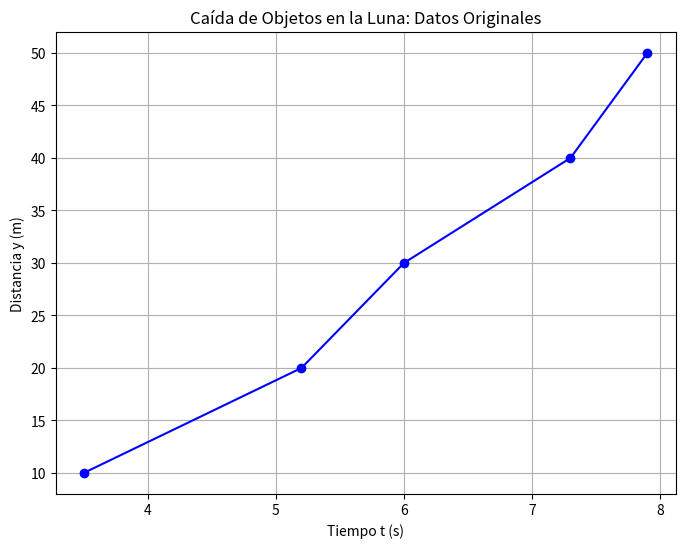

This chart was generated by the following Python code: (Note: this script raises an exception after producing the figure.)
import matplotlib.pyplot as plt
import numpy as np
from scipy.stats import linregress

# ------------------------ Problema 1 ------------------------------------

# Datos del problema 1
y_data = np.array([10, 20, 30, 40, 50])
t_data = np.array([3.5, 5.2, 6.0, 7.3, 7.9])

# --- Gráfico 1: Datos originales ---
plt.figure(figsize=(8, 6))
plt.plot(t_data, y_data, marker='o', linestyle='-', color='b')
plt.xlabel('Tiempo t (s)')
plt.ylabel('Distancia y (m)')
plt.title('Caída de Objetos en la Luna: Datos Originales')
plt.grid(True)
plt.savefig('Latex/plot_hoja_calculo_1_1.png') # Guarda el gráfico
#plt.show()

# --- Gráfico 2: Datos en escala log-log y regresión ---
log_t_data = np.log(t_data)
log_y_data = np.log(y_data)

# Realizar regresión lineal
slope, intercept, r_value, p_value, std_err = linregress(log_t_data, log_y_data)
C_estimado = slope
log_B_estimado = intercept
B_estimado = np.exp(log_B_estimado)

print(f"Problema 1 - Estimaciones:")
print(f"  Pendiente (C): {C_estimado:.3f}")
print(f"  Ordenada al origen (ln(B)): {log_B_estimado:.3f}")
print(f"  B: {B_estimado:.3f}")
print(f"  Coeficiente de correlación R^2: {r_value**2:.4f}")


plt.figure(figsize=(8, 6))
plt.plot(log_t_data, log_y_data, marker='s', linestyle='-', color='r', label='Datos Log-Log')
plt.plot(log_t_data, intercept + slope * log_t_data, 'g--', label=f'Ajuste lineal: ln(y) = {slope:.2f}ln(t) + ({intercept:.2f})')
plt.xlabel('ln(t)')
plt.ylabel('ln(y)')
plt.title('Caída de Objetos en la Luna: Escala Log-Log y Ajuste Lineal')
plt.legend()
plt.grid(True)
plt.savefig('Latex/plot_hoja_calculo_1_2.png') # Guarda el gráfico
#plt.show()

# ------------------------ Problema 2 ------------------------------------

# Datos del problema 2
P_data = np.array([2.10, 4.19, 9.14, 10.82, 16.85])
t_data_acciones = np.array([1, 6, 11, 16, 21]) # Años desde 1980

# --- Gráfico 1: Datos originales ---
plt.figure(figsize=(8, 6))
plt.plot(t_data_acciones, P_data, marker='o', linestyle='-', color='b')
plt.xlabel('Años desde 1980 (t)')
plt.ylabel('Precio P (dólares)')
plt.title('Valor de Acciones: Datos Originales')
plt.grid(True)
plt.savefig('Latex/plot_hoja_calculo_2_1.png')
#plt.show()

# --- Gráfico 2: Datos en escala log-log y regresión ---
log_t_data_acciones = np.log(t_data_acciones)
log_P_data = np.log(P_data)

# Realizar regresión lineal
slope, intercept, r_value, p_value, std_err = linregress(log_t_data_acciones, log_P_data)
C_estimado_acc = slope
log_B_estimado_acc = intercept
B_estimado_acc = np.exp(log_B_estimado_acc)

print(f"\nProblema 2 - Estimaciones:")
print(f"  Pendiente (C): {C_estimado_acc:.3f}")
print(f"  Ordenada al origen (ln(B)): {log_B_estimado_acc:.3f}")
print(f"  B: {B_estimado_acc:.3f}")
print(f"  Coeficiente de correlación R^2: {r_value**2:.4f}")

plt.figure(figsize=(8, 6))
plt.plot(log_t_data_acciones, log_P_data, marker='s', linestyle='-', color='r', label='Datos Log-Log')
plt.plot(log_t_data_acciones, intercept + slope * log_t_data_acciones, 'g--', label=f'Ajuste lineal: ln(P) = {slope:.2f}ln(t) + ({intercept:.2f})')
plt.xlabel('ln(t)')
plt.ylabel('ln(P)')
plt.title('Valor de Acciones: Escala Log-Log y Ajuste Lineal')
plt.legend()
plt.grid(True)
plt.savefig('Latex/plot_hoja_calculo_2_2.png')
#plt.show()

# ------------------------ Problema 3 ------------------------------------

# Datos del problema 3
T_data = np.array([0.44, 1.61, 3.88, 7.89]) # Periodo T (años)
r_data = np.array([0.088, 0.208, 0.374, 0.600]) # Radio r (Gm)

# --- Gráfico 1: Datos originales ---
plt.figure(figsize=(8, 6))
plt.plot(r_data, T_data, marker='o', linestyle='-', color='b')
plt.xlabel('Radio r (Gm)')
plt.ylabel('Periodo T (años)')
plt.title('Órbitas de Satélites: Datos Originales')
plt.grid(True)
plt.savefig('Latex/plot_hoja_calculo_3_1.png')
#plt.show()

# --- Gráfico 2: Datos en escala log-log y regresión ---
log_r_data = np.log(r_data)
log_T_data = np.log(T_data)

# Realizar regresión lineal (ln(T) vs ln(r))
# ln(T) = n * ln(r) + ln(C)
# n es la pendiente, ln(C) es la ordenada al origen
slope, intercept, r_value, p_value, std_err = linregress(log_r_data, log_T_data)
n_estimado = slope
log_C_estimado = intercept
C_estimado_sat = np.exp(log_C_estimado)

print(f"\nProblema 3 - Estimaciones:")
print(f"  Pendiente (n): {n_estimado:.3f}")
print(f"  Ordenada al origen (ln(C)): {log_C_estimado:.3f}")
print(f"  C: {C_estimado_sat:.3f}")
print(f"  Coeficiente de correlación R^2: {r_value**2:.4f}")


plt.figure(figsize=(8, 6))
plt.plot(log_r_data, log_T_data, marker='s', linestyle='-', color='r', label='Datos Log-Log')
plt.plot(log_r_data, intercept + slope * log_r_data, 'g--', label=f'Ajuste lineal: ln(T) = {slope:.2f}ln(r) + ({intercept:.2f})')
plt.xlabel('ln(r)')
plt.ylabel('ln(T)')
plt.title('Órbitas de Satélites: Escala Log-Log y Ajuste Lineal')
plt.legend()
plt.grid(True)
plt.savefig('Latex/plot_hoja_calculo_3_2.png')
#plt.show()